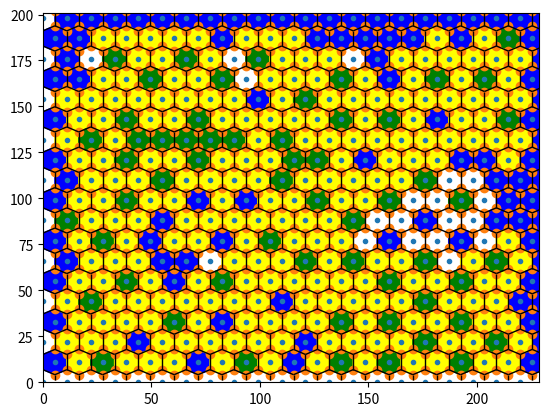

Write the Python code that produced this figure. (Note: this script raises an exception after producing the figure.)
import matplotlib.pyplot as plt
import numpy as np

# import matplotlib
from scipy.spatial import Voronoi, voronoi_plot_2d


def random_numbers():  # generates the input points for the voronoi diagram
    numbers = []
    for x in range(0, 22):  # first, it fills the area with points in a grid.
        for y in range(0, 22):
            ysize = x * 11  # + np.random.randint(-6, 6)
            if x % 2 == 0:  # every even row is moved to create hexagon-like points
                xsize = y * 11  # + np.random.randint(-6, 6)  # points are slightly moved around to create quasi-randomness
            else:
                xsize = y * 11 + 5.5  # + np.random.randint(-6, 6)
            pair = [xsize, ysize]
            numbers.append(pair)
    return numbers


def not_in_shared_points(shared_points, coord):
    for item in shared_points:
        if item[0] == coord[0] and item[1] == coord[1]:
            return False
    return True


class VoronoiPlot:
    def __init__(self, seed=0):
        if seed:
            np.random.seed(seed)
        self.beach = 0
        self.index = []
        self.coords = random_numbers()
        self.vor = Voronoi(self.coords)
        voronoi_plot_2d(self.vor)

    def adjacent_tiles(self, polygon, regen=0):
        shared_points = []
        shared_points_sea = 0
        shared_points_land = 0
        shared_points_beach = 0
        for tile in self.index:
            for i in tile[0]:
                for j in polygon:
                    if i[0] == j[0] and i[1] == j[1] and not_in_shared_points(shared_points,
                                                                              i):  # coordinates are the same
                        shared_points.append(i)
                        if tile[1] == 'sea' or tile[1] == 'border':
                            shared_points_sea += 1
                        elif tile[1] == 'land':
                            shared_points_land += 1
                        elif tile[1] == 'beach':
                            shared_points_beach += 1
        print(
                u"shared with: land {0:d} | sea: {1:d} | beach: {2:d}".format(
                        shared_points_land,
                        shared_points_sea,
                        shared_points_beach))

        if shared_points_sea == 6 or (shared_points_beach == 0 and shared_points_land == 0):
            if not regen and np.random.randint(0, 2):
                print('is beach')
                return 'beach'
            else:
                print('is sea')
                return 'sea'
        if (shared_points_land == 6 or shared_points_beach == 6) and shared_points_sea == 0:
            print('is land')
            return 'land'
        if shared_points_beach >= 1:
            print('is beach')
            return 'beach'


    @staticmethod
    def is_border(polygon):
        for vertex in polygon:
            if vertex[0] < 0 or vertex[0] > 228.624 or vertex[1] < 0 or vertex[1] > 201:
                return True

    def generate(self):
        # adds each tile to index and gives it a surface-type
        for region in self.vor.regions:
            if region and -1 not in region:
                polygon = [self.vor.vertices[i] for i in region]
                if not self.is_border(polygon):
                    area_type = self.adjacent_tiles(polygon)
                    self.index.append([polygon, area_type])
                else:
                    self.index.append([polygon, 'border'])
        self.__regenerate()
        self.__color()

    def __regenerate(self):
        # rechecks every surface type
        for tile in self.index:
            if not self.is_border(tile[0]):
                area_type = self.adjacent_tiles(tile[0], regen=1)
                tile[1] = area_type

    def __color(self):
        # colors each tile according to the surface type
        # plt.figure(2)
        # plt.axis([0, 228.624, 0, 201])
        # for tile in self.index:
        #    if tile[1] == 'border' or tile[1] == 'sea':
        #        plt.fill(*zip(*tile[0]), color='blue')
        #    if tile[1] == 'lake':
        #        plt.fill(*zip(*tile[0]), color='lightblue')
        #    elif tile[1] == 'beach':
        #        plt.fill(*zip(*tile[0]), color='yellow')
        #    elif tile[1] == 'land':
        #        plt.fill(*zip(*tile[0]), color='green')
        # plt.savefig('without-lines.png')

        # set background to lightblue, to make te border sea.
        # ax = plt.gca()
        # ax.set_axis_bgcolor('blue')

        plt.figure(1)
        plt.axis([0, 228.624, 0, 201])
        for tile in self.index:
            if tile[1] == 'border' or tile[1] == 'sea':
                plt.fill(*zip(*tile[0]), color='blue')
            if tile[1] == 'lake':
                plt.fill(*zip(*tile[0]), color='lightblue')
            elif tile[1] == 'beach':
                plt.fill(*zip(*tile[0]), color='yellow')
            elif tile[1] == 'land':
                plt.fill(*zip(*tile[0]), color='green')
        plt.savefig('with-lines.png')

        # set background to lightblue, to make te border sea.
        ax = plt.gca()
        ax.set_axis_bgcolor('blue')


if __name__ == '__main__':
    plot = VoronoiPlot(1337)
    plot.generate()
    plt.axis([0, 228.624, 0, 201])  # size is weird because it will be filled up by hexagons
    print(plot.beach)
    plt.show()
